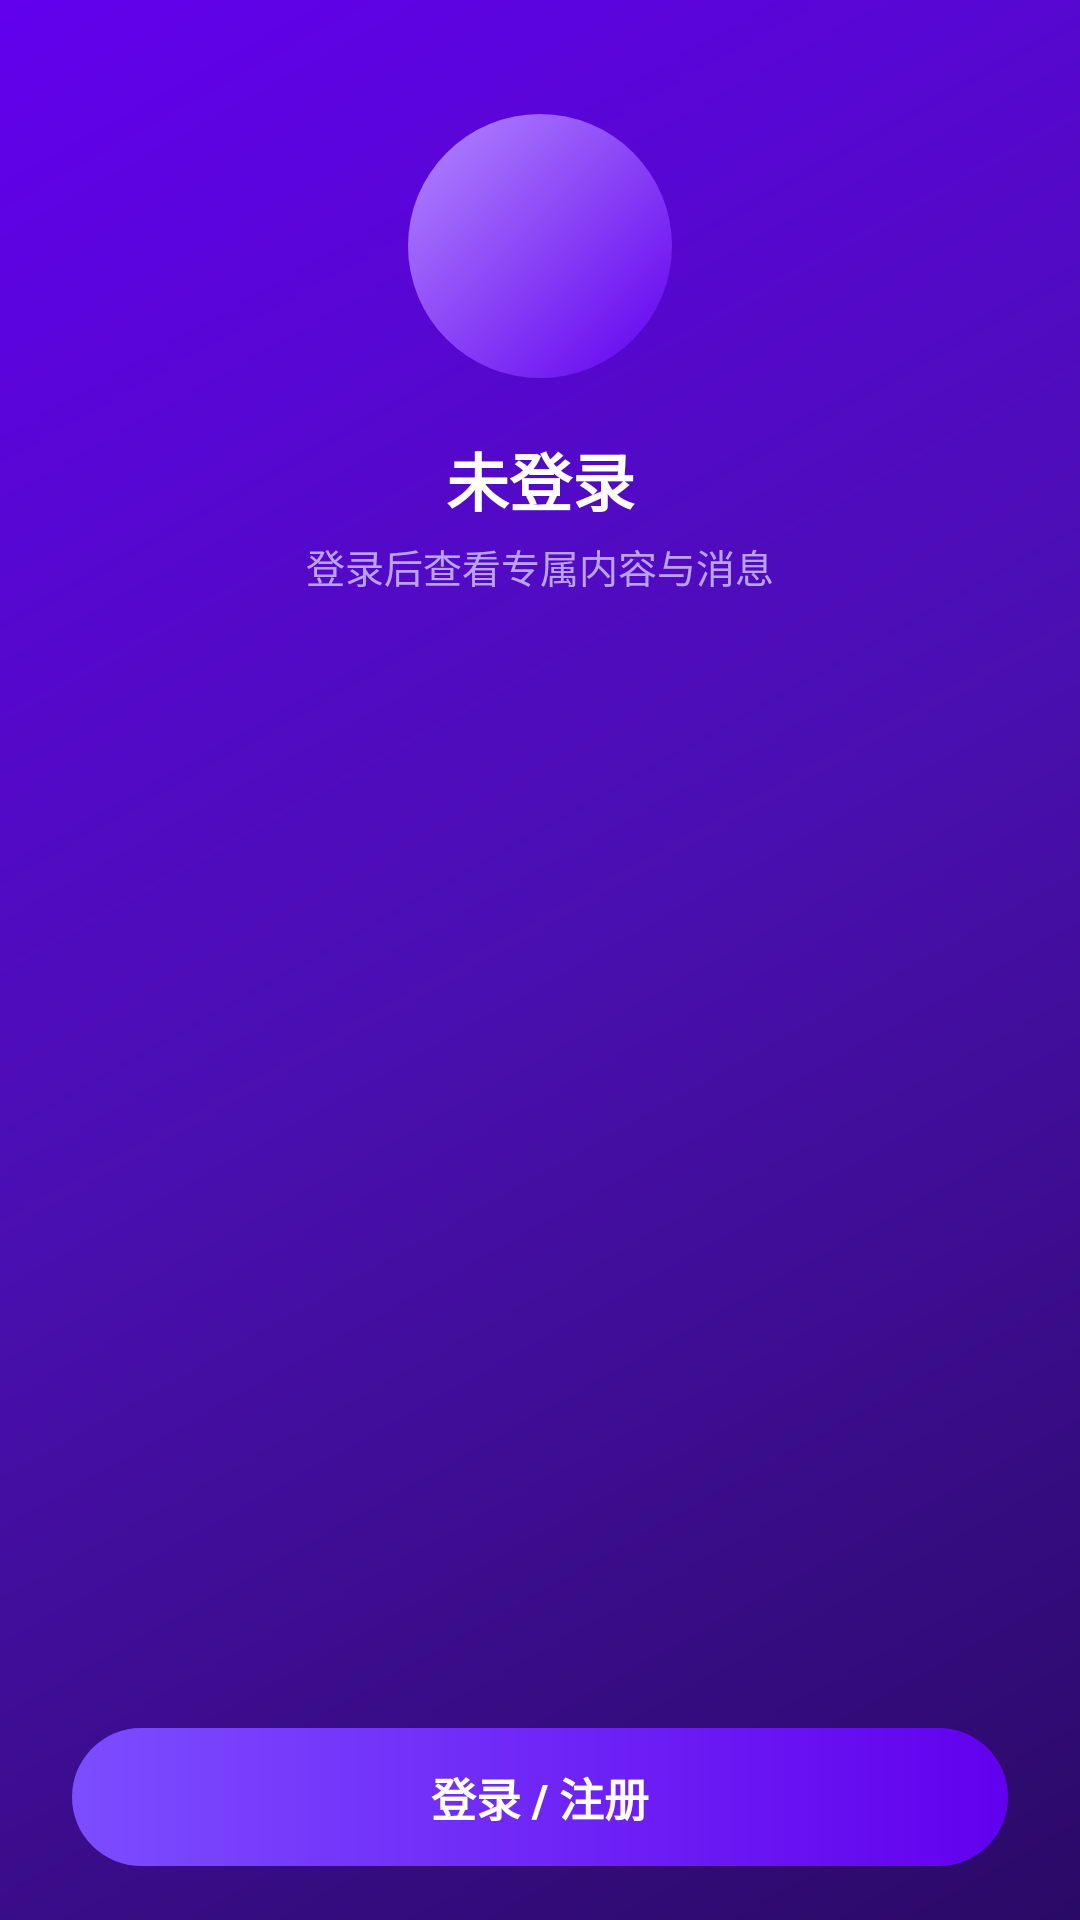

Reconstruct the res/layout file that produces this screen, plus the resources it refers to.
<!-- AndroidManifest.xml: application theme Theme.Home -->
<!-- res/layout/nav_header_main.xml -->
<?xml version="1.0" encoding="utf-8"?>
<LinearLayout xmlns:android="http://schemas.android.com/apk/res/android"
    xmlns:app="http://schemas.android.com/apk/res-auto"
    android:layout_width="match_parent"
    android:layout_height="@dimen/nav_header_height"
    android:background="@drawable/side_nav_bar"
    android:orientation="vertical"
    android:paddingLeft="@dimen/nav_header_padding_horizontal"
    android:paddingTop="@dimen/nav_header_padding_top"
    android:paddingRight="@dimen/nav_header_padding_horizontal"
    android:paddingBottom="18dp">

    <FrameLayout
        android:id="@+id/avatar_wrap"
        android:layout_width="@dimen/nav_avatar_ring"
        android:layout_height="@dimen/nav_avatar_ring"
        android:layout_gravity="center_horizontal"
        android:layout_marginTop="6dp"
        android:background="@drawable/bg_avatar_ring">

        <ImageView
            android:id="@+id/iv_avatar"
            android:layout_width="@dimen/nav_avatar_size"
            android:layout_height="@dimen/nav_avatar_size"
            android:layout_gravity="center"
            android:background="@drawable/bg_avatar_placeholder"
            android:contentDescription="@string/nav_user_head"
            android:padding="14dp"
            android:scaleType="centerCrop"
            app:srcCompat="@drawable/ic_field_person" />

        <TextView
            android:id="@+id/tv_avatar_initial"
            android:layout_width="@dimen/nav_avatar_size"
            android:layout_height="@dimen/nav_avatar_size"
            android:layout_gravity="center"
            android:background="@drawable/bg_avatar_placeholder"
            android:gravity="center"
            android:textColor="@color/brand_on_primary"
            android:textSize="34sp"
            android:textStyle="bold"
            android:visibility="gone" />
    </FrameLayout>

    <TextView
        android:id="@+id/tv_username"
        android:layout_width="match_parent"
        android:layout_height="wrap_content"
        android:layout_marginTop="14dp"
        android:ellipsize="end"
        android:gravity="center"
        android:maxLines="1"
        android:text="@string/nav_user_name"
        android:textColor="@color/brand_on_primary"
        android:textSize="@dimen/nav_username_size"
        android:textStyle="bold" />

    <TextView
        android:id="@+id/tv_useremail"
        android:layout_width="match_parent"
        android:layout_height="wrap_content"
        android:layout_marginTop="4dp"
        android:ellipsize="end"
        android:gravity="center"
        android:maxLines="2"
        android:text="@string/nav_user_email"
        android:textColor="@color/brand_on_primary_muted"
        android:textSize="@dimen/nav_usermeta_size" />

    <View
        android:layout_width="match_parent"
        android:layout_height="0dp"
        android:layout_weight="1" />

    <Button
        android:id="@+id/btn_login"
        android:layout_width="match_parent"
        android:layout_height="46dp"
        android:background="@drawable/btn_auth_primary"
        android:stateListAnimator="@null"
        android:text="@string/btn_auth_cta"
        android:textAllCaps="false"
        android:textColor="@color/brand_on_primary"
        android:textSize="15sp"
        android:textStyle="bold" />

    <LinearLayout
        android:id="@+id/logged_in_actions"
        android:layout_width="match_parent"
        android:layout_height="wrap_content"
        android:orientation="horizontal"
        android:visibility="gone">

        <Button
            android:id="@+id/btn_logout"
            android:layout_width="match_parent"
            android:layout_height="42dp"
            android:background="@drawable/btn_auth_ghost"
            android:stateListAnimator="@null"
            android:text="@string/btn_logout"
            android:textAllCaps="false"
            android:textColor="@color/brand_on_primary_muted"
            android:textSize="14sp" />
    </LinearLayout>
</LinearLayout>
<!-- resources referenced by this layout -->
<resources>
  <color name="brand_on_primary">#FFFFFFFF</color>
  <color name="brand_on_primary_muted">#D8CEBEFF</color>
  <dimen name="nav_avatar_ring">96dp</dimen>
  <dimen name="nav_avatar_size">88dp</dimen>
  <dimen name="nav_header_height">320dp</dimen>
  <dimen name="nav_header_padding_horizontal">24dp</dimen>
  <dimen name="nav_header_padding_top">28dp</dimen>
  <dimen name="nav_usermeta_size">13sp</dimen>
  <dimen name="nav_username_size">21sp</dimen>
  <!-- drawable bg_avatar_placeholder (drawable) -->
  <?xml version="1.0" encoding="utf-8"?>
  <shape xmlns:android="http://schemas.android.com/apk/res/android" android:shape="oval">
      <gradient android:angle="315" android:startColor="#FFB388FF" android:endColor="#FF6200EE" />
  </shape>
  <!-- drawable btn_auth_ghost (drawable) -->
  <?xml version="1.0" encoding="utf-8"?>
  <ripple xmlns:android="http://schemas.android.com/apk/res/android"
      android:color="@color/brand_ripple_dark">
      <item android:id="@android:id/background">
          <shape android:shape="rectangle">
              <corners android:radius="@dimen/auth_button_radius" />
              <solid android:color="#14FFFFFF" />
              <stroke android:width="1dp" android:color="#66FFFFFF" />
          </shape>
      </item>
  </ripple>
  <!-- drawable btn_auth_primary (drawable) -->
  <?xml version="1.0" encoding="utf-8"?>
  <ripple xmlns:android="http://schemas.android.com/apk/res/android"
      android:color="@color/brand_ripple_dark">
      <item android:id="@android:id/background">
          <shape android:shape="rectangle">
              <corners android:radius="@dimen/auth_button_radius" />
              <gradient
                  android:angle="0"
                  android:startColor="#FF7C4DFF"
                  android:endColor="#FF6200EE" />
          </shape>
      </item>
  </ripple>
  <!-- drawable side_nav_bar (drawable) -->
  <?xml version="1.0" encoding="utf-8"?>
  <shape xmlns:android="http://schemas.android.com/apk/res/android"
      android:shape="rectangle">
      <gradient
          android:angle="315"
          android:centerColor="#FF4A0FB0"
          android:endColor="#FF2A0A66"
          android:startColor="#FF6200EE"
          android:type="linear" />
  </shape>
  <string name="btn_auth_cta">登录 / 注册</string>
  <string name="btn_logout">退出登录</string>
  <string name="nav_user_email">登录后查看专属内容与消息</string>
  <string name="nav_user_head">用户头像</string>
  <string name="nav_user_name">未登录</string>
  <style name="Theme.Home" parent="Theme.AppCompat.Light.DarkActionBar">
          
          <item name="colorPrimary">@color/purple_500</item>
          <item name="colorPrimaryDark">@color/purple_700</item>
          <item name="colorAccent">@color/teal_200</item>
          
      </style>
  <color name="brand_ripple_dark">#33FFFFFF</color>
  <dimen name="auth_button_radius">26dp</dimen>
  <color name="purple_500">#FF6200EE</color>
  <color name="purple_700">#FF3700B3</color>
  <color name="teal_200">#FF03DAC5</color>
</resources>
